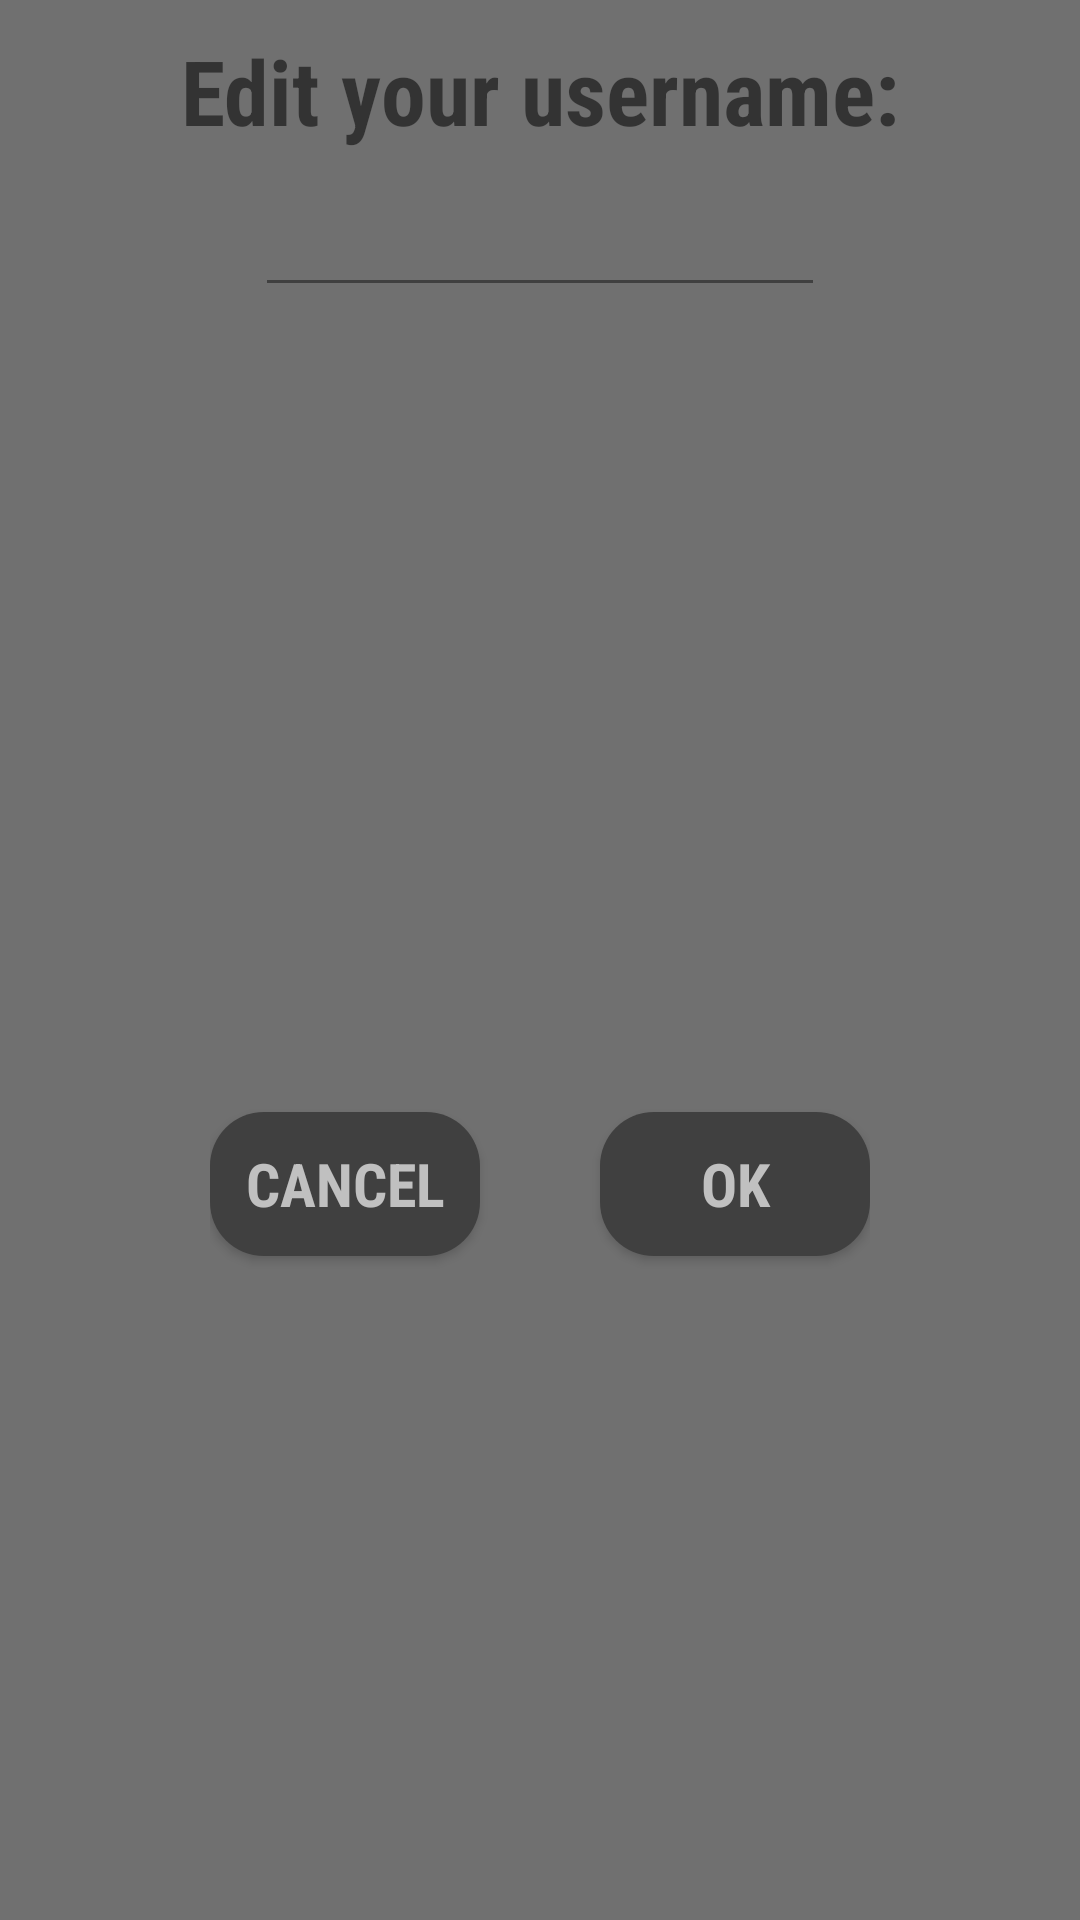

The Android layout XML behind this screen, and the referenced resources:
<!-- AndroidManifest.xml: application theme Theme.Reflexive -->
<!-- res/layout/dialog_edit_username.xml -->
<?xml version="1.0" encoding="utf-8"?>
<LinearLayout xmlns:android="http://schemas.android.com/apk/res/android"
    android:layout_width="wrap_content"
    android:layout_height="wrap_content"
    xmlns:app="http://schemas.android.com/apk/res-auto"
    android:orientation="vertical"
    android:background="@color/gray">

    <TextView
        android:id="@+id/textView_username_dialog_explanation"
        android:layout_width="match_parent"
        android:layout_height="wrap_content"
        android:fontFamily="sans-serif-condensed"
        android:gravity="center"
        android:textSize="30sp"
        android:textStyle="bold"
        android:text="@string/username_dialog_explanation_edit"
        android:layout_marginLeft="15dp"
        android:layout_marginRight="15dp"
        android:layout_marginTop="10dp"/>

    <EditText
        android:id="@+id/edit_text_username_dialog_username"
        android:layout_height="wrap_content"
        android:layout_width="match_parent"
        android:inputType="text"
        android:digits="ABCÇDEFGĞHIİJKLMNOÖPQRSŞTUÜVWXYZabcçdefgğhıijklmnoöpqrsştuüvwxyz1234567890"
        android:maxLength="16"
        app:backgroundTint="@color/dark_gray"
        android:fontFamily="sans-serif-condensed"
        android:gravity="center"
        android:textSize="26sp"
        android:textStyle="bold"
        android:layout_marginLeft="85dp"
        android:layout_marginRight="85dp"/>

    <TextView
        android:id="@+id/textView_username_dialog_warning"
        android:layout_width="match_parent"
        android:layout_height="wrap_content"
        android:fontFamily="sans-serif-condensed"
        android:gravity="center"
        android:textSize="20sp"
        android:textStyle="bold"
        android:text="@string/username_dialog_warning_2"
        android:textColor="@color/red"
        android:visibility="invisible"
        android:layout_marginLeft="25dp"
        android:layout_marginRight="25dp"/>

    <LinearLayout
        android:layout_width="match_parent"
        android:layout_height="match_parent"
        android:orientation="horizontal"
        android:gravity="center"
        android:layout_marginTop="20dp"
        android:layout_marginLeft="70dp"
        android:layout_marginRight="70dp">

        <Button
            android:id="@+id/button_username_dialog_cancel"
            android:layout_width="match_parent"
            android:layout_height="wrap_content"
            android:layout_weight="1"
            android:background="@drawable/background_button_menu_dark_gray"
            android:textColor="@color/light_gray"
            android:fontFamily="sans-serif-condensed"
            android:text="@string/username_button_cancel"
            android:textSize="20sp"
            android:textStyle="bold"
            android:layout_marginTop="10dp"
            android:layout_marginBottom="10dp"
            android:layout_marginRight="20dp"
            android:soundEffectsEnabled="false"/>

        <Button
            android:id="@+id/button_username_dialog_ok"
            android:layout_width="match_parent"
            android:layout_height="wrap_content"
            android:layout_weight="1"
            android:background="@drawable/background_button_menu_dark_gray"
            android:textColor="@color/light_gray"
            android:fontFamily="sans-serif-condensed"
            android:text="@string/username_button_ok"
            android:textSize="20sp"
            android:textStyle="bold"
            android:layout_marginTop="10dp"
            android:layout_marginBottom="10dp"
            android:layout_marginLeft="20dp"
            android:soundEffectsEnabled="false"/>

    </LinearLayout>



</LinearLayout>
<!-- resources referenced by this layout -->
<resources>
  <color name="dark_gray">#404040</color>
  <color name="gray">#707070</color>
  <color name="light_gray">#C0C0C0</color>
  <color name="red">#990000</color>
  <!-- drawable background_button_menu_dark_gray (drawable) -->
  <?xml version="1.0" encoding="utf-8"?>
  <shape xmlns:android="http://schemas.android.com/apk/res/android"
      android:shape="rectangle">
      <solid android:color="@color/dark_gray"/>
      <corners android:radius="18dp"/>
  </shape>
  <string name="username_button_cancel">CANCEL</string>
  <string name="username_button_ok">OK</string>
  <string name="username_dialog_explanation_edit">Edit your username:</string>
  <string name="username_dialog_warning_2">Please enter the username.</string>
  <style name="Theme.Reflexive" parent="Theme.AppCompat.DayNight.NoActionBar">
          
          <item name="colorPrimary">@color/purple_500</item>
          <item name="colorPrimaryVariant">@color/purple_700</item>
          <item name="colorOnPrimary">@color/white</item>
          
          <item name="colorSecondary">@color/teal_200</item>
          <item name="colorSecondaryVariant">@color/teal_700</item>
          <item name="colorOnSecondary">@color/black</item>
          
          <item name="android:statusBarColor" tools:targetApi="l">?attr/colorPrimaryVariant</item>
          
      </style>
  <color name="purple_500">#FF6200EE</color>
  <color name="purple_700">#FF3700B3</color>
  <color name="white">#FFFFFFFF</color>
  <color name="teal_200">#FF03DAC5</color>
  <color name="teal_700">#FF018786</color>
  <color name="black">#FF000000</color>
</resources>
